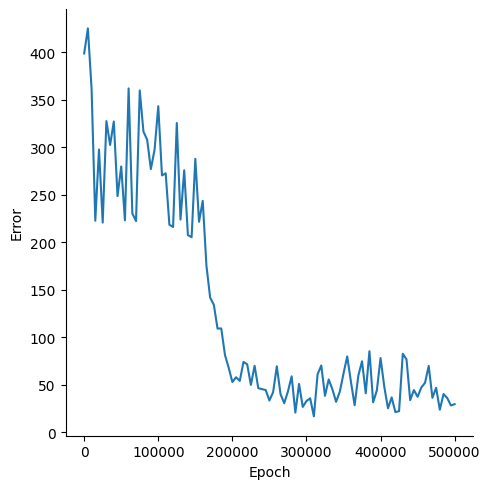

The file beside this chart, header and first rows:
, Epoch, Error
0, 0, 398.7
1, 5000, 425.1
2, 10000, 361.4
3, 15000, 222.6
4, 20000, 297.6
5, 25000, 220.7
6, 30000, 327.5
7, 35000, 302.4
8, 40000, 327.1
9, 45000, 248.6
10, 50000, 279.7
11, 55000, 223
12, 60000, 362
13, 65000, 230.3
14, 70000, 222.2
15, 75000, 359.8
16, 80000, 316.4
17, 85000, 307.9
18, 90000, 277
19, 95000, 297.4
20, 100000, 343.2
21, 105000, 270.4
22, 110000, 272.5
23, 115000, 218.4
24, 120000, 216
25, 125000, 325.5
26, 130000, 223.9
27, 135000, 275.8
28, 140000, 207.5
29, 145000, 205.2
30, 150000, 287.8
31, 155000, 221.5
32, 160000, 243.5
33, 165000, 175.4
34, 170000, 141.7
35, 175000, 134.1
36, 180000, 109
37, 185000, 109.2
38, 190000, 81.29
39, 195000, 67.87
40, 200000, 52.79
41, 205000, 57.81
42, 210000, 53.97
43, 215000, 73.96
44, 220000, 71.45
45, 225000, 49.73
46, 230000, 69.86
47, 235000, 46.3
48, 240000, 45.28
49, 245000, 44.37
50, 250000, 33.31
51, 255000, 42.16
52, 260000, 69.34
53, 265000, 40
54, 270000, 30.52
55, 275000, 42.89
56, 280000, 58.8
57, 285000, 20.62
58, 290000, 50.76
59, 295000, 26.57
... 41 more rows
